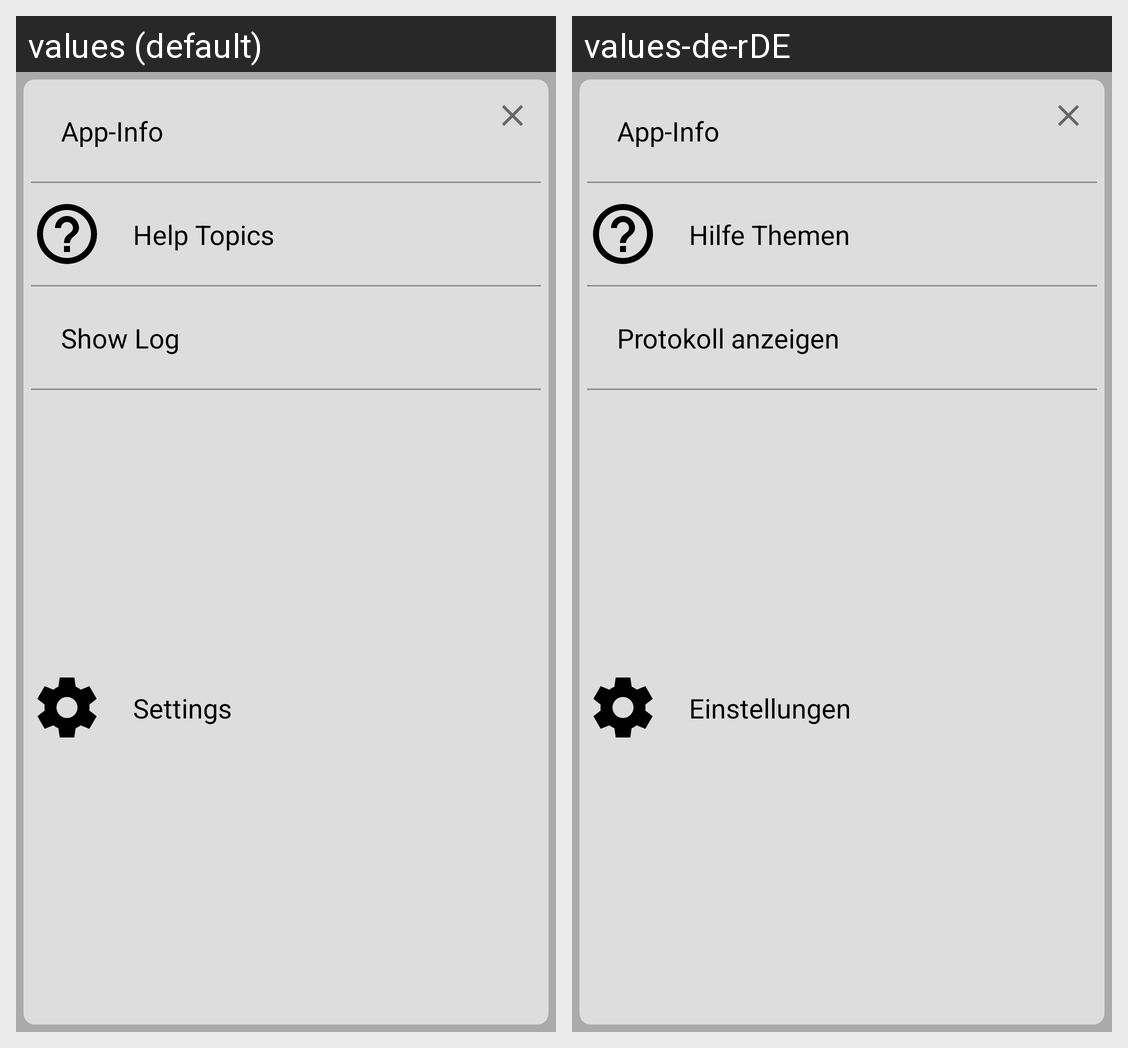

This grid shows one Android layout under two languages. Give, for every string resource on the screen, its name, the default text and each shown locale's text.
Android screen res/layout/main_activity_popup_flyout.xml rendered under 2 locales, left to right: values (default), values-de-rDE. Device: Nexus 5 (rendered at 1080×1920; each locale shown at half size, 540×960, under a caption strip naming it); theme AppTheme.
Strings drawn on this screen, with the default value and each locale's value (text and hints the layout hard-codes, and strings that could not be matched under every locale, appear in the picture but are not listed):

MA_PopUp_InformationTitle
  values: App-Info
  values-de-rDE: App-Info

MA_PopUp_HelpTitle
  values: Help Topics
  values-de-rDE: Hilfe Themen

MA_PopUp_ShowLogTitle
  values: Show Log
  values-de-rDE: Protokoll anzeigen

MA_PopUp_SettingsTitle
  values: Settings
  values-de-rDE: Einstellungen
